Photos from the image-classification dataset "data_освещённость" in the GitHub repository Vaibhavv526/Predicting-Illumination-from-Camera-Images. Its 3 classes are: bright, dark, normal.

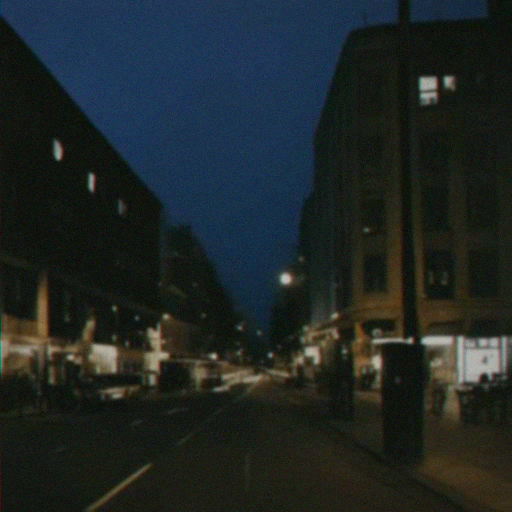
Label: dark

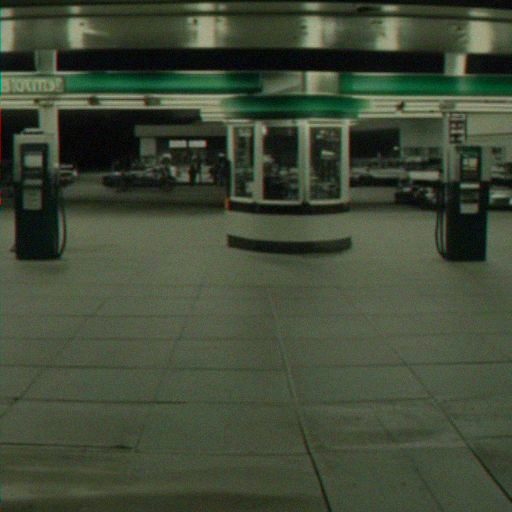
Label: normal

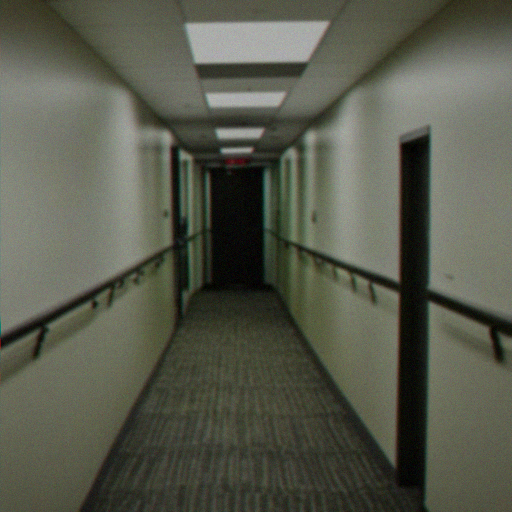
Label: dark

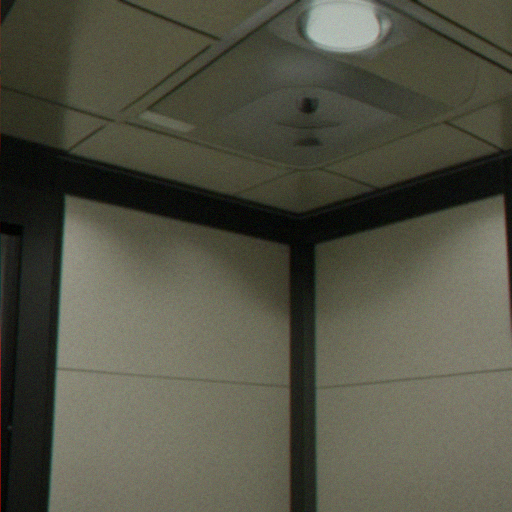
Label: bright

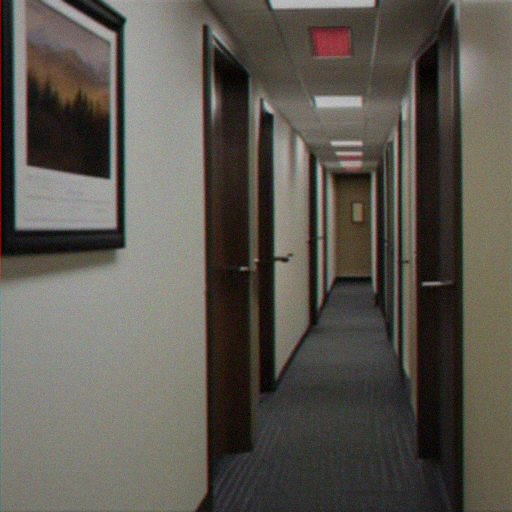
Label: normal

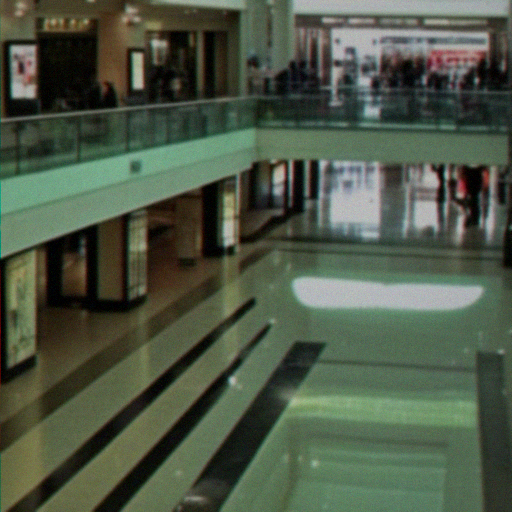
Label: bright
